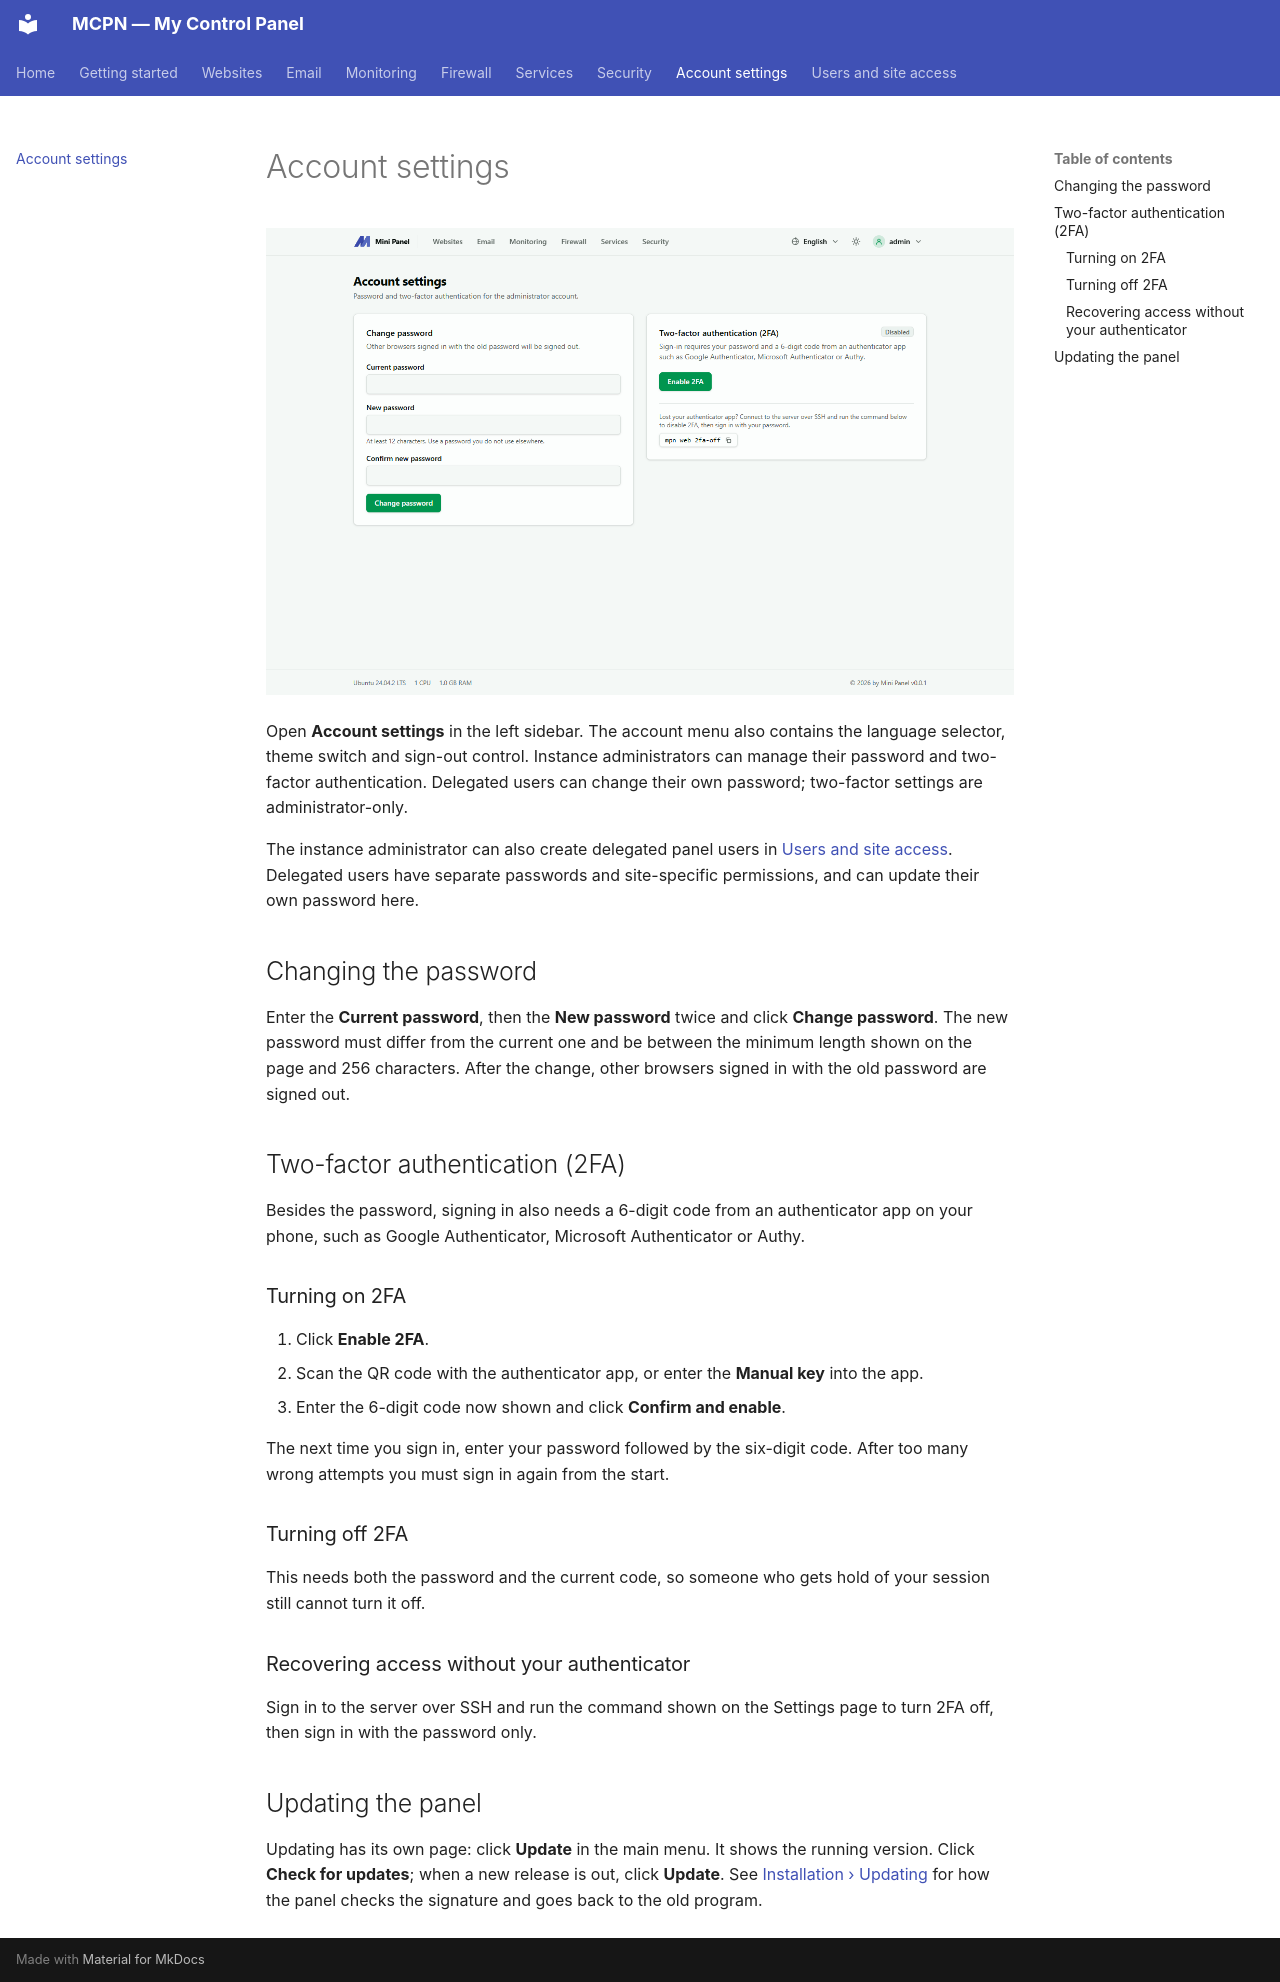

repository: adhikariprivate/MCPanel · page: account-settings/index.html · generator: mkdocs

---
title: Account settings
---

# Account settings

![The account settings page](assets/mpanel/settings.v_8LlP4o_1tlR6i.webp)

Open **Account settings** in the left sidebar. The account menu also contains the language selector, theme switch and sign-out control. Instance administrators can manage their password and two-factor authentication. Delegated users can change their own password; two-factor settings are administrator-only.

The instance administrator can also create delegated panel users in [Users and site access](users-and-access.md). Delegated users have separate passwords and site-specific permissions, and can update their own password here.

## Changing the password

Enter the **Current password**, then the **New password** twice and click **Change password**. The new password must differ from the current one and be between the minimum length shown on the page and 256 characters. After the change, other browsers signed in with the old password are signed out.

## Two-factor authentication (2FA)

Besides the password, signing in also needs a 6-digit code from an authenticator app on your phone, such as Google Authenticator, Microsoft Authenticator or Authy.

### Turning on 2FA

1. Click **Enable 2FA**.
2. Scan the QR code with the authenticator app, or enter the **Manual key** into the app.
3. Enter the 6-digit code now shown and click **Confirm and enable**.

The next time you sign in, enter your password followed by the six-digit code. After too many wrong attempts you must sign in again from the start.

### Turning off 2FA

This needs both the password and the current code, so someone who gets hold of your session still cannot turn it off.

### Recovering access without your authenticator

Sign in to the server over SSH and run the command shown on the Settings page to turn 2FA off, then sign in with the password only.

## Updating the panel

Updating has its own page: click **Update** in the main menu. It shows the running version. Click **Check for updates**; when a new release is out, click **Update**. See [Installation › Updating](getting-started/installation.md#updating) for how the panel checks the signature and goes back to the old program.
